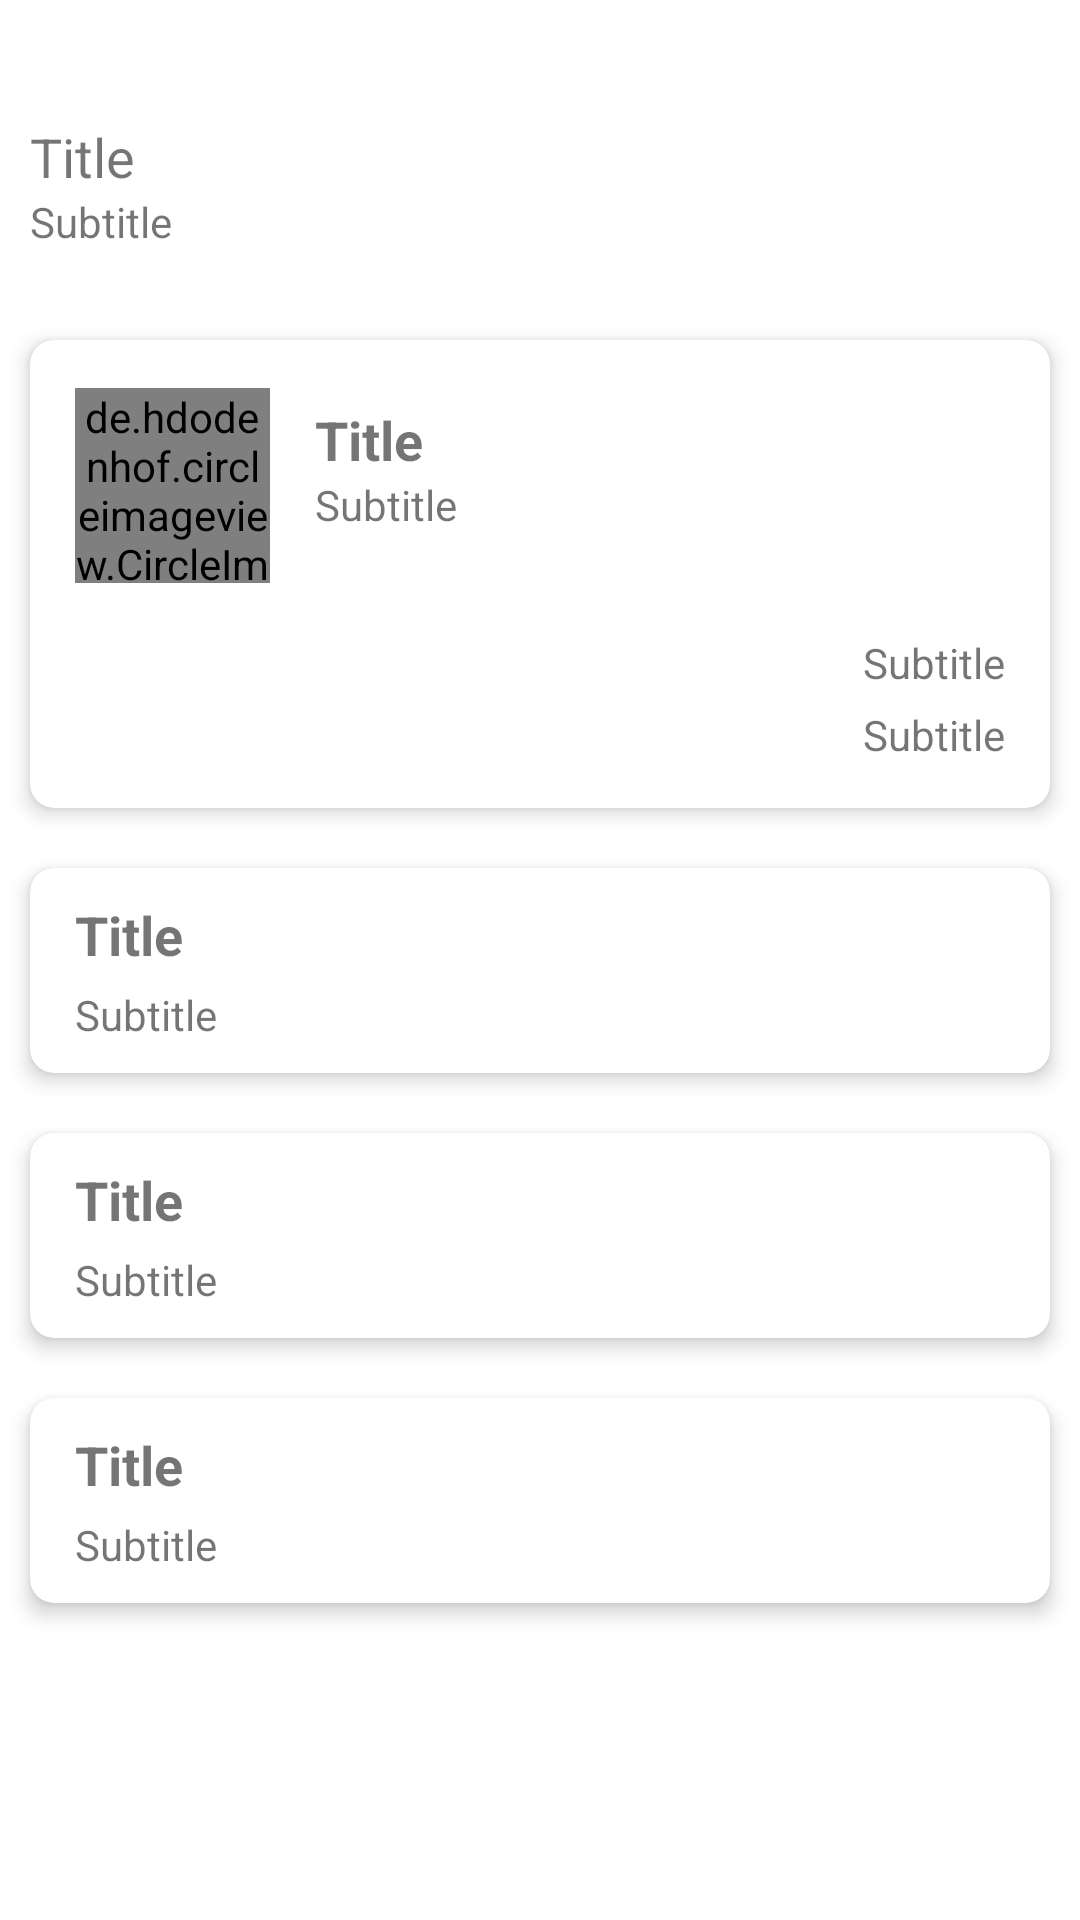

The Android layout XML behind this screen, and the referenced resources:
<!-- AndroidManifest.xml: application theme Theme.TurismoGo -->
<!-- res/layout/content_profile.xml -->
<?xml version="1.0" encoding="utf-8"?>
<RelativeLayout
    xmlns:android="http://schemas.android.com/apk/res/android"
    xmlns:app="http://schemas.android.com/apk/res-auto"
    xmlns:tools="http://schemas.android.com/tools"
    android:layout_width="match_parent"
    android:layout_height="match_parent"
    android:orientation="vertical">

    <include
        android:id="@+id/profileHeader"
        layout="@layout/layout_header_0"
        android:layout_width="match_parent"
        android:layout_height="wrap_content"
        android:layout_alignParentTop="true"/>


    <ScrollView
        android:layout_width="match_parent"
        android:layout_height="match_parent"
        android:layout_below="@id/profileHeader">

        <LinearLayout
            android:layout_width="match_parent"
            android:layout_height="wrap_content"
            android:orientation="vertical">

            <include
                android:id="@+id/profile"
                layout="@layout/card_data_profile"
                android:layout_width="match_parent"
                android:layout_height="match_parent"/>

            <include
                android:id="@+id/option1"
                layout="@layout/card_text_icon"
                android:layout_width="match_parent"
                android:layout_height="match_parent"/>

            <include
                android:id="@+id/option2"
                layout="@layout/card_text_icon"
                android:layout_width="match_parent"
                android:layout_height="match_parent"/>

            <include
                android:id="@+id/option3"
                layout="@layout/card_text_icon"
                android:layout_width="match_parent"
                android:layout_height="match_parent"/>

        </LinearLayout>

    </ScrollView>







</RelativeLayout>
<!-- res/layout/layout_header_0.xml (included above) -->
<?xml version="1.0" encoding="utf-8"?>
<RelativeLayout
    xmlns:android="http://schemas.android.com/apk/res/android"
    android:layout_width="match_parent"
    android:layout_height="wrap_content"
    xmlns:app="http://schemas.android.com/apk/res-auto">


    <com.google.android.material.textview.MaterialTextView
        android:id="@+id/title"
        style="@style/Text.Title"
        android:layout_width="wrap_content"
        android:layout_height="wrap_content"
        android:layout_marginStart="10dp"
        android:layout_marginTop="40dp"
        android:layout_marginEnd="5dp"
        android:text="@string/placeholder_title" />

    <com.google.android.material.textview.MaterialTextView
        style="@style/Text.Subtitle"
        android:id="@+id/subtitle"
        android:layout_width="wrap_content"
        android:layout_height="wrap_content"
        android:layout_below="@id/title"
        android:layout_marginStart="10dp"
        android:layout_marginBottom="20dp"
        android:text="@string/placeholder_subtitle"/>

</RelativeLayout>
<!-- res/layout/card_data_profile.xml (included above) -->
<?xml version="1.0" encoding="utf-8"?>
<FrameLayout
    xmlns:android="http://schemas.android.com/apk/res/android"
    android:layout_width="match_parent"
    android:layout_height="wrap_content"
    xmlns:app="http://schemas.android.com/apk/res-auto">


    <com.google.android.material.card.MaterialCardView
        style="@style/Card.Main"
        android:layout_width="match_parent"
        android:layout_height="wrap_content"
        android:layout_margin="10dp">

        <RelativeLayout
            android:layout_width="match_parent"
            android:layout_height="wrap_content">

            <FrameLayout
                android:id="@+id/frame"
                android:layout_width="wrap_content"
                android:layout_height="wrap_content"
                android:layout_alignParentStart="true"
                android:layout_alignParentTop="true"
                android:layout_marginStart="15dp"
                android:layout_marginTop="16dp">

                <de.hdodenhof.circleimageview.CircleImageView
                    android:id="@+id/profilePhoto"
                    android:layout_width="65dp"
                    android:layout_height="65dp"
                    android:src="@drawable/profile_image_placeholder"
                    app:civ_border_width="3dp" />

            </FrameLayout>

            <com.google.android.material.textview.MaterialTextView
                style="@style/Text.Title.Bold"
                android:id="@+id/optionTitle"
                android:layout_width="wrap_content"
                android:layout_height="wrap_content"
                android:layout_alignTop="@id/frame"
                android:layout_toEndOf="@id/frame"
                android:layout_marginStart="15dp"
                android:layout_marginTop="5dp"
                android:text="@string/placeholder_title"/>

            <com.google.android.material.textview.MaterialTextView
                style="@style/Text.Subtitle"
                android:id="@+id/optionDescription"
                android:layout_width="wrap_content"
                android:layout_height="wrap_content"
                android:layout_below="@id/optionTitle"
                android:layout_alignStart="@id/optionTitle"
                android:layout_marginBottom="10dp"
                android:text="@string/placeholder_subtitle"/>

            <com.google.android.material.button.MaterialButton
                style="@style/Button.IconNatural"
                android:id="@+id/btnOption"
                android:layout_width="wrap_content"
                android:layout_height="wrap_content"
                android:layout_alignParentEnd="true"
                android:layout_marginTop="10dp"
                android:layout_marginEnd="15dp"
                app:icon="@drawable/icon_edit" />

            <com.google.android.material.textview.MaterialTextView
                style="@style/Text.Subtitle"
                android:id="@+id/optionDescription2"
                android:layout_width="wrap_content"
                android:layout_height="wrap_content"
                android:layout_below="@id/btnOption"
                android:layout_alignParentEnd="true"
                android:layout_marginTop="40dp"
                android:layout_marginEnd="15dp"
                android:text="@string/placeholder_subtitle"/>

            <com.google.android.material.textview.MaterialTextView
                style="@style/Text.Subtitle"
                android:id="@+id/optionDescription3"
                android:layout_width="wrap_content"
                android:layout_height="wrap_content"
                android:layout_below="@id/optionDescription2"
                android:layout_alignParentEnd="true"
                android:layout_marginTop="5dp"
                android:layout_marginEnd="15dp"
                android:layout_marginBottom="15dp"
                android:text="@string/placeholder_subtitle"/>

        </RelativeLayout>

    </com.google.android.material.card.MaterialCardView>



</FrameLayout>
<!-- res/layout/card_text_icon.xml (included above) -->
<?xml version="1.0" encoding="utf-8"?>
<FrameLayout
    xmlns:android="http://schemas.android.com/apk/res/android"
    android:layout_width="match_parent"
    android:layout_height="wrap_content">

    <com.google.android.material.card.MaterialCardView
        style="@style/Card.Main"
        android:layout_width="match_parent"
        android:layout_height="wrap_content"
        android:layout_marginHorizontal="10dp"
        android:layout_marginVertical="10dp">

        <RelativeLayout
            android:layout_width="match_parent"
            android:layout_height="wrap_content">

            <com.google.android.material.textview.MaterialTextView
                style="@style/Text.Title.Bold"
                android:id="@+id/optionTitle"
                android:layout_width="wrap_content"
                android:layout_height="wrap_content"
                android:layout_marginStart="15dp"
                android:layout_marginTop="10dp"
                android:layout_marginBottom="5dp"
                android:text="@string/placeholder_title"/>

            <com.google.android.material.textview.MaterialTextView
                style="@style/Text.Subtitle"
                android:id="@+id/optionDescription"
                android:layout_width="wrap_content"
                android:layout_height="wrap_content"
                android:layout_below="@id/optionTitle"
                android:layout_marginStart="15dp"
                android:layout_marginBottom="10dp"
                android:text="@string/placeholder_subtitle"/>

            <View
                android:id="@+id/icon"
                android:layout_width="32dp"
                android:layout_height="32dp"
                android:layout_centerVertical="true"
                android:layout_alignParentEnd="true"
                android:layout_marginEnd="15dp"
                android:background="@drawable/icon_search"/>

        </RelativeLayout>

    </com.google.android.material.card.MaterialCardView>


</FrameLayout>
<!-- resources referenced by this layout -->
<resources>
  <string name="placeholder_subtitle">Subtitle</string>
  <string name="placeholder_title">Title</string>
  <style name="Button.IconNatural" parent="Widget.Material3.Button.IconButton">
          <item name="iconGravity">textStart</item>
          <item name="iconSize">24dp</item>
      </style>
  <style name="Card.Main" parent="Widget.MaterialComponents.CardView">
          <item name="cardElevation">4dp</item>
          <item name="cardCornerRadius">8dp</item>
          <item name="android:padding">10dp</item>
      </style>
  <style name="Text.Subtitle" parent="Widget.MaterialComponents.TextView">
      </style>
  <style name="Text.Title" parent="Widget.MaterialComponents.TextView">
          <item name="android:textSize">18sp</item>
      </style>
  <style name="Text.Title.Bold" parent="Widget.MaterialComponents.TextView">
          <item name="android:textSize">18sp</item>
          <item name="android:textStyle">bold</item>
      </style>
  <style name="Theme.TurismoGo" parent="Theme.MaterialComponents.DayNight.DarkActionBar">
          
          <item name="colorPrimary">@color/purple_500</item>
          <item name="colorPrimaryVariant">@color/purple_700</item>
          <item name="colorOnPrimary">@color/white</item>
          
          <item name="colorSecondary">@color/teal_200</item>
          <item name="colorSecondaryVariant">@color/teal_700</item>
          <item name="colorOnSecondary">@color/black</item>
          
          <item name="android:statusBarColor">?attr/colorPrimaryVariant</item>
          
      </style>
  <!-- not gathered from this repository: default colours our renderer supplied (Android Studio template values) -->
  <color name="purple_500">#FF6200EE</color>
  <color name="purple_700">#FF3700B3</color>
  <color name="teal_200">#FF03DAC5</color>
  <color name="teal_700">#FF018786</color>
  <color name="black">#FF000000</color>
  <color name="white">#FFFFFFFF</color>
</resources>
